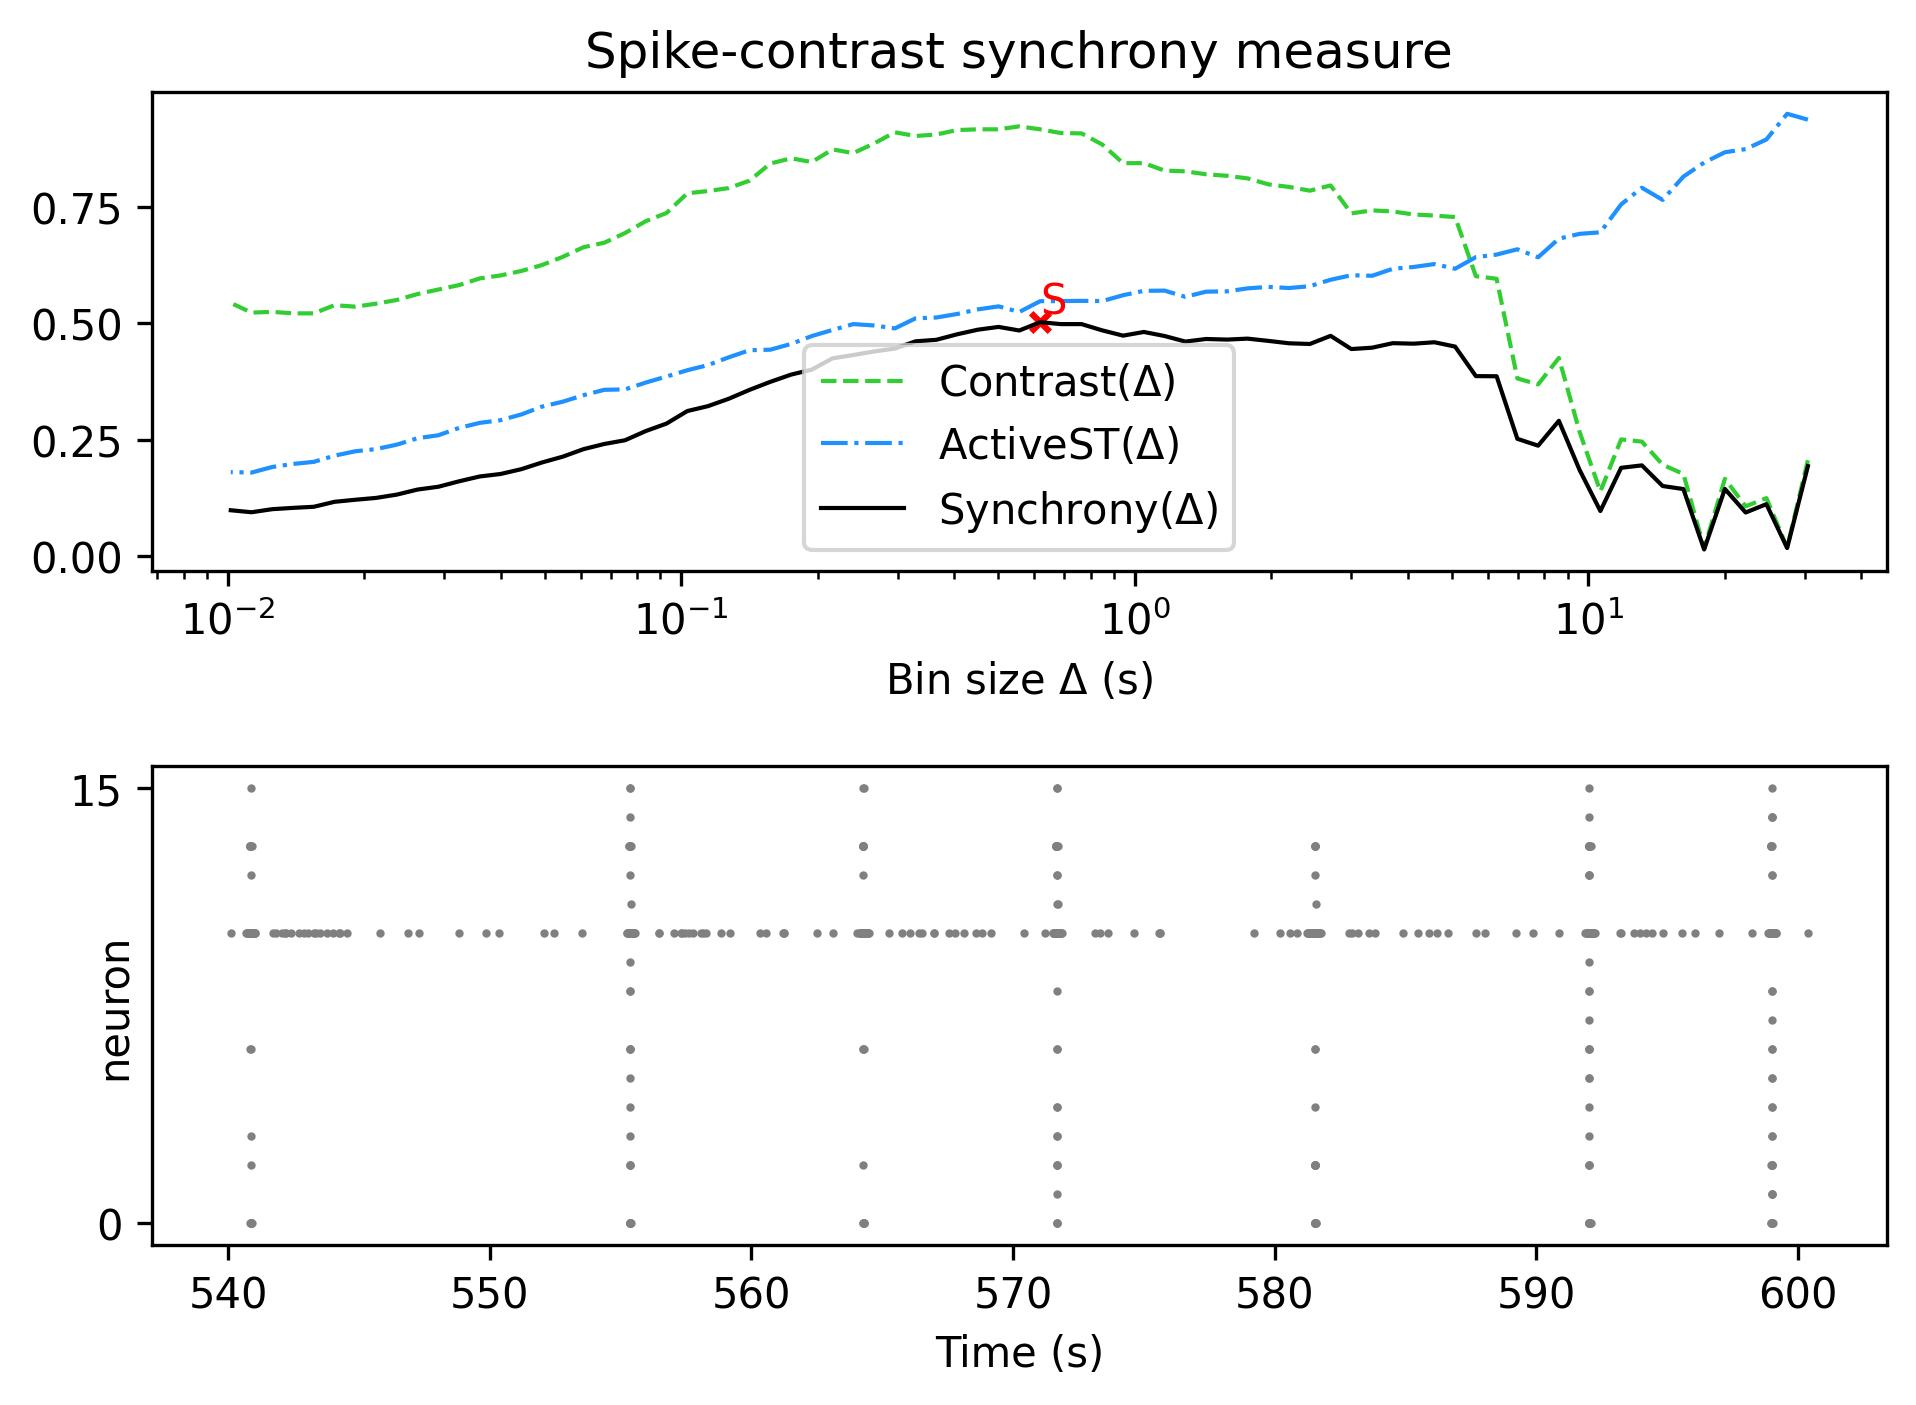

Values plotted in this chart, from the file beside it:
, Spike-contrast (30.5 s), Spike-contrast (27.45 s), Spike-contrast (24.705 s), Spike-contrast (22.234 s), Spike-contrast (20.011 s), Spike-contrast (18.01 s), Spike-contrast (16.209 s), Spike-contrast (14.588 s), Spike-contrast (13.129 s), Spike-contrast (11.816 s), Spike-contrast (10.635 s), Spike-contrast (9.571 s), Spike-contrast (8.614 s), Spike-contrast (7.753 s), Spike-contrast (6.977 s), Spike-contrast (6.28 s), Spike-contrast (5.652 s), Spike-contrast (5.087 s), Spike-contrast (4.578 s), Spike-contrast (4.12 s), Spike-contrast (3.708 s), Spike-contrast (3.337 s), Spike-contrast (3.004 s)
0, 0.1929, 0.01674, 0.1111, 0.0931, 0.1438, 0.01354, 0.1436, 0.1501, 0.1945, 0.1893, 0.09632, 0.1845, 0.2904, 0.2369, 0.2517, 0.3862, 0.3866, 0.4501, 0.4594, 0.4564, 0.4575, 0.4477, 0.4448
